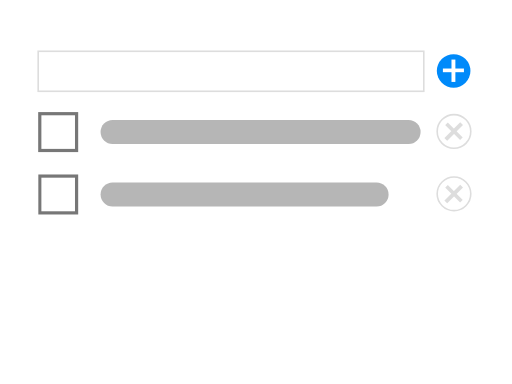
t = 0.00 s
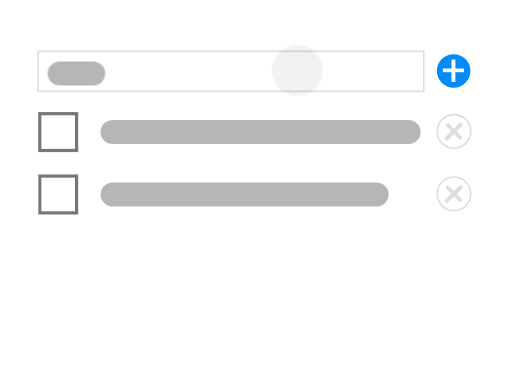
t = 1.68 s
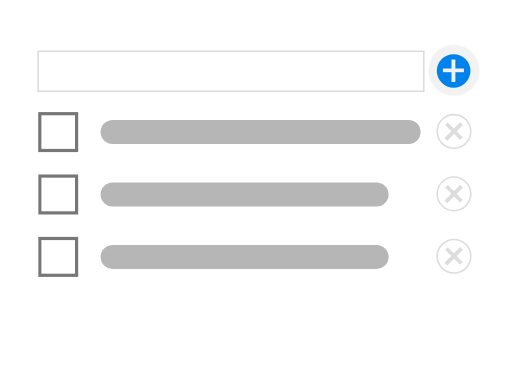
t = 3.38 s
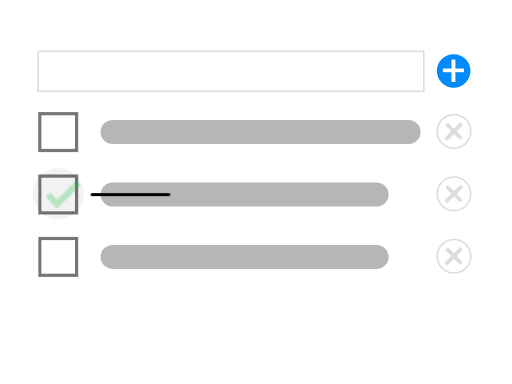
t = 4.93 s
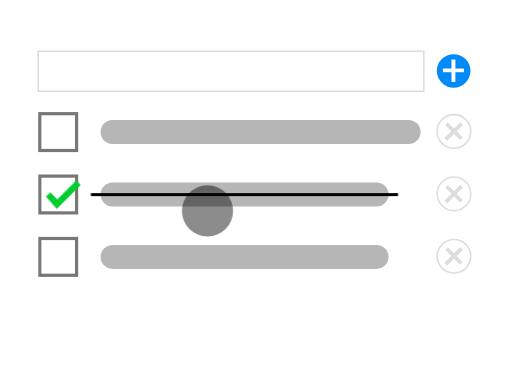
t = 6.55 s
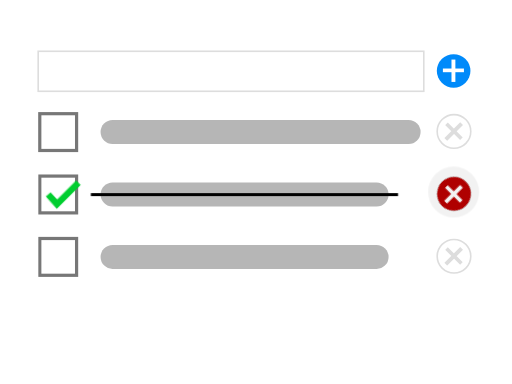
t = 7.73 s

The animated SVG that drew these frames (rendered in a browser with its animation timeline set to each time). Animation: 12 CSS @keyframes rules; one cycle of 10.00 s, repeats indefinitely.

<?xml version="1.0" encoding="UTF-8" standalone="no"?>
<!-- Created with Keyshape -->
<svg xmlns="http://www.w3.org/2000/svg" xmlns:xlink="http://www.w3.org/1999/xlink" viewBox="0 0 320 240" text-rendering="geometricPrecision" shape-rendering="geometricPrecision" style="white-space: pre;">
    <style>
@keyframes list-2nd_t { 0% { transform: translate(199.042417px,86.030089px) scale(1,1) translate(-198.042417px,-15.030089px); } 80% { transform: translate(199.042417px,86.030089px) scale(1,1) translate(-198.042417px,-15.030089px); } 85% { transform: translate(199.042417px,86.030089px) scale(1,0) translate(-198.042417px,0px); } 100% { transform: translate(199.042417px,86.030089px) scale(1,0) translate(-198.042417px,0px); } }
@keyframes list-3rd_t { 0% { transform: translate(1px,71.003045px); } 28% { transform: translate(1px,71.003045px); } 33% { transform: translate(1px,110px); } 84% { transform: translate(1px,110px); } 85% { transform: translate(1px,110px); } 88% { transform: translate(1px,71.003px); } 100% { transform: translate(1px,71.003px); } }
@keyframes list-3rd_o { 0% { opacity: 0; } 30% { opacity: 0; } 33% { opacity: 1; } 100% { opacity: 1; } }
@keyframes delete-hover_o { 0% { opacity: 0; } 70% { opacity: 0; } 75% { opacity: 1; } 78% { opacity: 1; } 79% { opacity: 0; } 100% { opacity: 0; } }
@keyframes check-and-line_t { 0% { transform: translate(126.892194px,89.868465px) scale(1,1) translate(-131.007668px,-95.818855px); } 80% { transform: translate(126.892194px,89.868465px) scale(1,1) translate(-131.007668px,-95.818855px); } 85% { transform: translate(126.892194px,89.868465px) scale(1,0) translate(-131.007668px,-95.818855px); } 100% { transform: translate(126.892194px,89.868465px) scale(1,0) translate(-131.007668px,-95.818855px); } }
@keyframes check-and-line_o { 0% { opacity: 0; } 47% { opacity: 0; } 48% { opacity: 1; } 100% { opacity: 1; } }
@keyframes Line_do { 0% { stroke-dashoffset: 190px; } 48% { stroke-dashoffset: 190px; } 53% { stroke-dashoffset: 0px; } 100% { stroke-dashoffset: 0px; } }
@keyframes Rectangle-8_o { 0% { opacity: 0; } 48% { opacity: 0; } 53% { opacity: 1; } 100% { opacity: 1; } }
@keyframes new-item_o { 0% { opacity: 1; } 28% { opacity: 1; } 29% { opacity: 0; } 100% { opacity: 0; } }
@keyframes new-item_w { 0% { width: 0px; } 15% { width: 0px; animation-timing-function: steps(1); } 16% { width: 36px; animation-timing-function: steps(1); } 17% { width: 72px; animation-timing-function: steps(1); } 18% { width: 108px; animation-timing-function: steps(1); } 19% { width: 144px; animation-timing-function: steps(1); } 20% { width: 180px; } 100% { width: 180px; } }
@keyframes a0_fo { 0% { fill-opacity: 0.45; } 14% { fill-opacity: 0.45; } 16% { fill-opacity: 0.05; } 21% { fill-opacity: 0.05; } 23% { fill-opacity: 0.45; } 29% { fill-opacity: 0.45; } 31% { fill-opacity: 0.05; } 36% { fill-opacity: 0.05; } 38% { fill-opacity: 0.45; } 46% { fill-opacity: 0.45; } 48% { fill-opacity: 0.05; } 61% { fill-opacity: 0.05; } 63% { fill-opacity: 0.45; } 72% { fill-opacity: 0.45; } 74% { fill-opacity: 0.05; } 100% { fill-opacity: 0.05; } }
@keyframes a0_mo { 0% { offset-distance: 0%; } 6% { offset-distance: 0%; animation-timing-function: cubic-bezier(0,0,0.58,1); } 14% { offset-distance: 18.048%; animation-timing-function: steps(1); } 24% { offset-distance: 23.742%; animation-timing-function: cubic-bezier(0,0,0.58,1); } 28% { offset-distance: 32.086%; animation-timing-function: steps(1); } 39% { offset-distance: 34.542%; animation-timing-function: cubic-bezier(0,0,0.58,1); } 46% { offset-distance: 56.642%; animation-timing-function: steps(1); } 64% { offset-distance: 63.948%; animation-timing-function: cubic-bezier(0,0,0.58,1); } 70% { offset-distance: 84.772%; animation-timing-function: steps(1); } 90% { offset-distance: 92.326%; animation-timing-function: cubic-bezier(0,0,0.58,1); } 95% { offset-distance: 100%; } 100% { offset-distance: 100%; } }
    </style>
    <g id="list" stroke="none" stroke-width="1" fill="none" fill-rule="evenodd" opacity="1" transform="translate(22.8658,31)" style="white-space: pre;">
        <g id="list-add" transform="translate(1,-3)">
            <g id="Group-13" transform="translate(248.993,0)">
                <ellipse id="Oval-4" fill="#008AFA" rx="10.5" ry="10.5" transform="translate(0,0) translate(10.663,16.337)"/>
                <text id="+" font-family="Roboto" font-size="27" font-weight="normal" fill="#FFFFFF">
                        <tspan x="2.99137803" y="25.4228355">+</tspan>
                    </text>
            </g>
            <rect id="Rectangle" stroke="#DDDDDD" width="241" height="25" transform="translate(0,0) translate(0,4.05456)"/>
        </g>
        <g id="list-1st" transform="translate(1,32)">
            <rect id="Rectangle-2" fill="#B6B6B6" width="200" height="15" rx="7.5" transform="translate(0,0) translate(39,12.0546)"/>
            <g id="Group-4" transform="translate(263.882,0.0545635) rotate(45)">
                <ellipse id="Oval-5" stroke="#DDDDDD" rx="10.5" ry="10.5" transform="translate(0,0) translate(10.663,16.337)"/>
                <text id="+-2" font-family="Roboto" font-size="27" font-weight="normal" fill="#DDDDDD">
                        <tspan x="2.99137803" y="25.4228355">+</tspan>
                    </text>
            </g>
            <rect id="Rectangle-3" stroke="#777777" stroke-width="2" width="23" height="23" transform="translate(0,0) translate(1,8.05456)"/>
        </g>
        <g id="list-2nd" transform="translate(199.042,86.0301) translate(-198.042,-15.0301)" style="animation: 10s linear infinite both list-2nd_t;">
            <rect id="Rectangle-4" fill="#B6B6B6" width="180" height="15" rx="7.5" transform="translate(0,0) translate(39,12.0546)"/>
            <g id="Group-6" transform="translate(263.882,0.0545635) rotate(45)">
                <ellipse id="Oval-6" stroke="#DDDDDD" rx="10.5" ry="10.5" transform="translate(0,0) translate(10.663,16.337)"/>
                <text id="+-3" font-family="Roboto" font-size="27" font-weight="normal" fill="#DDDDDD">
                        <tspan x="2.99137803" y="25.4228355">+</tspan>
                    </text>
            </g>
            <rect id="Rectangle-5" stroke="#777777" stroke-width="2" width="23" height="23" transform="translate(0,0) translate(1,8.05456)"/>
        </g>
        <g id="list-3rd" opacity="0" transform="translate(1,71.003)" style="animation: 10s linear infinite both list-3rd_t, 10s linear infinite both list-3rd_o;">
            <rect id="Rectangle-6" fill="#B6B6B6" width="180" height="15" rx="7.5" transform="translate(0,0) translate(39,12.0546)"/>
            <g id="Group-8" transform="translate(263.882,0.0545635) rotate(45)">
                <ellipse id="Oval-7" stroke="#DDDDDD" rx="10.5" ry="10.5" transform="translate(0,0) translate(10.663,16.337)"/>
                <text id="+-4" font-family="Roboto" font-size="27" font-weight="normal" fill="#DDDDDD">
                        <tspan x="2.99137803" y="25.4228355">+</tspan>
                    </text>
            </g>
            <rect id="Rectangle-7" stroke="#777777" stroke-width="2" width="23" height="23" transform="translate(0,0) translate(1,8.05456)"/>
        </g>
        <g id="delete-hover" stroke="none" stroke-width="1" fill="none" fill-rule="evenodd" opacity="0" transform="translate(250,79)" style="animation: 10s linear infinite both delete-hover_o;">
            <g id="Artboard-Copy-10" transform="translate(-255,-85)">
                <g id="Group" transform="translate(6,77)">
                    <g id="Group-9" transform="translate(263.882,0.0545635) rotate(45)">
                        <ellipse id="Oval" fill="#B90000" rx="10.5" ry="10.5" transform="translate(0,0) translate(10.663,16.337)"/>
                        <text id="+-5" font-family="Roboto" font-size="27" font-weight="normal" fill="#FFFFFF">
                        <tspan x="2.99137803" y="25.4228355">+</tspan>
                    </text>
                    </g>
                </g>
            </g>
        </g>
        <g id="check-and-line" opacity="0" transform="translate(126.892,89.8685) translate(-131.008,-95.8189)" style="animation: 10s linear infinite both check-and-line_t, 10s linear infinite both check-and-line_o;">
            <path id="Line" d="M38.9783,96.5546L228.978,96.5546" stroke="#000000" stroke-width="2" stroke-linecap="square" stroke-dasharray="190" stroke-dashoffset="190" style="animation: 10s linear infinite both Line_do;"/>
            <path id="Rectangle-8" d="M28.3942,84.8638L19.6639,103.369L28.3942,103.829L28.3942,84.8638Z" stroke="#00CE2F" stroke-width="4" stroke-dashoffset="35" stroke-dasharray="28" opacity="0" transform="translate(22.49,89.9398) rotate(-315) translate(-23.4892,-90.9372)" style="animation: 10s linear infinite both Rectangle-8_o;"/>
        </g>
        <rect id="new-item" fill="#B6B6B6" width="0" height="15" rx="7.5" opacity="1" transform="translate(-32.121,-4.63176) translate(39,12.0546)" style="animation: 10s linear infinite both new-item_o, 10s linear infinite both new-item_w;"/>
    </g>
    <g id="Page-1" stroke="none" stroke-width="1" fill="none" fill-rule="evenodd" transform="translate(26.7503,110.05)"/>
    <rect width="32" height="32" fill="#000000" rx="16" stroke="none" fill-opacity="0.45" transform=" translate(-14.5273,-14.5273)" style="animation: 10s linear infinite both a0_fo, 10s linear infinite both a0_mo; offset-path: path('M351.298,162.527L351.298,162.527C271.957,152.093,216.035,112.411,184.298,42.5273C184.298,42.5273,216.035,112.411,184.298,42.5273C218.28,31.8722,250.947,31.7763,282.263,42.5273C282.263,42.5273,250.947,31.7763,282.263,42.5273C209.001,87.848,133.064,127.459,34.8931,119.602C34.8931,119.602,133.064,127.459,34.8931,119.602C108.667,130.223,182.647,140.581,282.049,118.527C282.049,118.527,182.647,140.581,282.049,118.527C282.049,118.527,288,171.5,351.049,161.527L351.049,161.527'); offset-rotate: 0deg;"/>
</svg>
